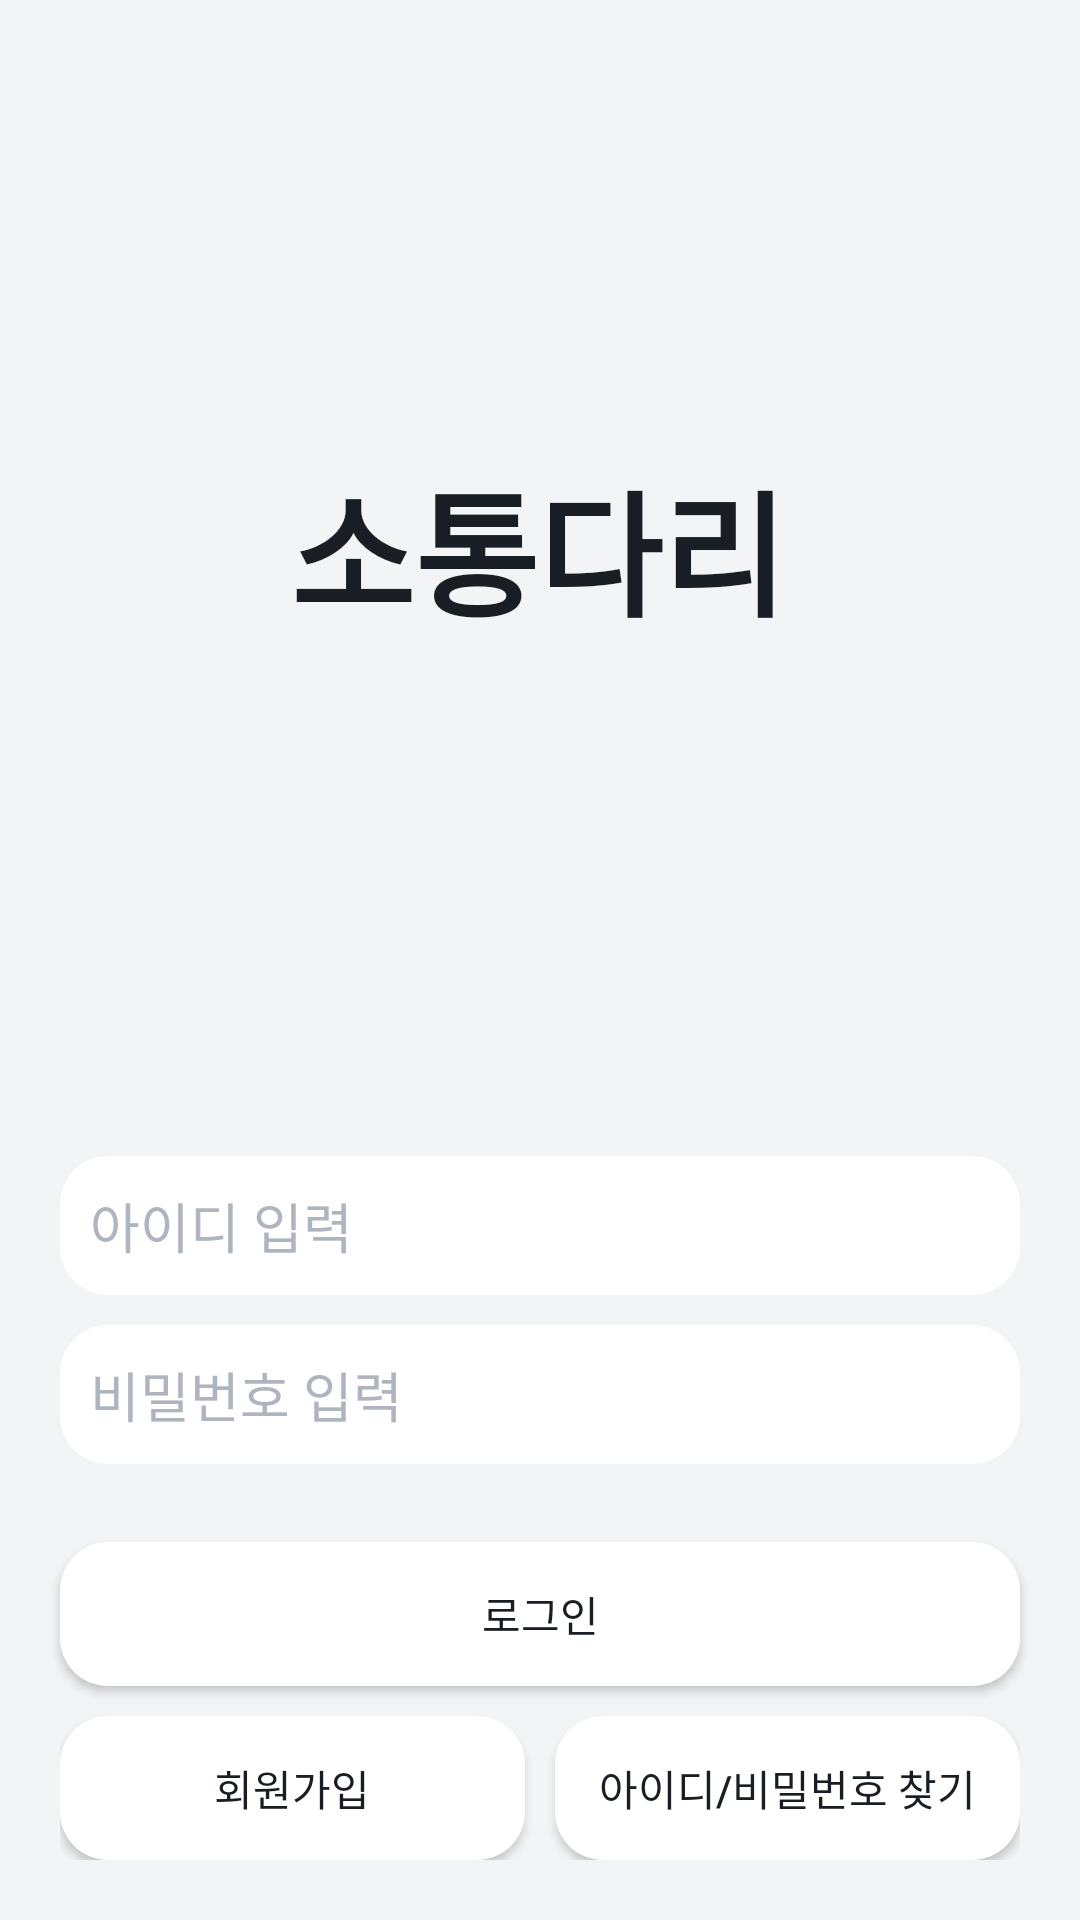

Layout XML and referenced resources for this Android screen:
<!-- AndroidManifest.xml: application theme Theme.SafetyHelper -->
<!-- res/layout/activity_sign_in.xml -->
<?xml version="1.0" encoding="utf-8"?>
<androidx.constraintlayout.widget.ConstraintLayout
    xmlns:android="http://schemas.android.com/apk/res/android"
    xmlns:app="http://schemas.android.com/apk/res-auto"
    xmlns:tools="http://schemas.android.com/tools"
    android:id="@+id/login"
    android:layout_width="match_parent"
    android:layout_height="match_parent"
    tools:context=".MainScreen"
    android:fitsSystemWindows="true"
    android:background="@color/background_color"
    >

    <TextView
        android:id="@+id/textView2"
        android:layout_width="wrap_content"
        android:layout_height="wrap_content"
        android:layout_marginTop="150dp"
        android:layout_marginBottom="50dp"
        android:text="소통다리"
        android:textColor="@color/title_text_color"
        android:textSize="45sp"
        android:textStyle="bold"
        app:layout_constraintBottom_toTopOf="@+id/usernameEditText"
        app:layout_constraintEnd_toEndOf="parent"
        app:layout_constraintHorizontal_bias="0.497"
        app:layout_constraintStart_toStartOf="parent"
        app:layout_constraintTop_toTopOf="parent" />

    <EditText
        android:id="@+id/usernameEditText"
        style="@style/DefaultEditText"
        android:layout_width="match_parent"
        android:layout_height="wrap_content"
        android:layout_marginStart="20dp"
        android:layout_marginTop="120dp"
        android:layout_marginEnd="20dp"
        android:layout_marginBottom="10dp"
        android:hint="아이디 입력"
        android:inputType="textEmailAddress"
        app:layout_constraintBottom_toTopOf="@+id/passwordEditText"
        app:layout_constraintEnd_toEndOf="parent"
        app:layout_constraintHorizontal_bias="1.0"
        app:layout_constraintStart_toStartOf="parent"
        app:layout_constraintTop_toBottomOf="@+id/textView2" />

    <EditText
        android:id="@+id/passwordEditText"
        style="@style/DefaultEditText"
        android:layout_width="match_parent"
        android:layout_height="wrap_content"
        android:layout_marginStart="20dp"
        android:layout_marginTop="10dp"
        android:layout_marginEnd="20dp"
        android:hint="비밀번호 입력"
        android:inputType="textPassword"
        app:layout_constraintEnd_toEndOf="parent"
        app:layout_constraintHorizontal_bias="0.4"
        app:layout_constraintStart_toStartOf="parent"
        app:layout_constraintTop_toBottomOf="@+id/usernameEditText" />

    <Button
        android:id="@+id/signInButton"
        style="@style/DefaultButton"
        android:layout_width="match_parent"
        android:layout_height="wrap_content"
        android:layout_marginStart="20dp"
        android:layout_marginEnd="20dp"
        android:layout_marginBottom="10dp"
        android:text="로그인"
        app:layout_constraintBottom_toTopOf="@+id/linearLayout3"
        app:layout_constraintEnd_toEndOf="parent"
        app:layout_constraintStart_toStartOf="parent" />

    <LinearLayout
        android:id="@+id/linearLayout3"
        android:layout_width="match_parent"
        android:layout_height="wrap_content"
        android:gravity="center"
        android:orientation="horizontal"
        android:paddingStart="@dimen/side_padding"
        android:paddingEnd="@dimen/side_padding"
        android:paddingBottom="@dimen/side_padding"
        app:layout_constraintBottom_toBottomOf="parent"
        tools:layout_editor_absoluteX="20dp">


        <Button
            android:id="@+id/signUpButton"
            style="@style/DefaultButton"
            android:layout_width="0dp"
            android:layout_height="wrap_content"
            android:layout_marginEnd="10dp"
            android:layout_weight="1"
            android:text="회원가입"
            tools:layout_editor_absoluteX="54dp"
            tools:layout_editor_absoluteY="562dp" />

        <Button
            android:id="@+id/findButton"
            style="@style/DefaultButton"
            android:layout_width="0dp"
            android:layout_height="wrap_content"
            android:layout_weight="1"
            android:text="아이디/비밀번호 찾기"
            tools:layout_editor_absoluteX="229dp"
            tools:layout_editor_absoluteY="552dp" />

    </LinearLayout>


</androidx.constraintlayout.widget.ConstraintLayout>
<!-- resources referenced by this layout -->
<resources>
  <color name="background_color">#F3F4F6</color>
  <color name="title_text_color">#191E24</color>
  <dimen name="side_padding">20dp</dimen>
  <style name="DefaultButton">
          <item name="android:textColor">@color/title_text_color</item>
          <item name="android:padding">12dp</item>
          <item name="android:background">@drawable/ripple_content_round</item>
          <item name="backgroundTint">@null</item>
      </style>
  <style name="DefaultEditText">
          <item name="android:textColor">@color/title_text_color</item>
          <item name="android:padding">10dp</item>
          <item name="android:textColorHint">@color/content_text_color</item>
          <item name="android:background">@drawable/content_round</item>
      </style>
  <style name="Theme.SafetyHelper" parent="Base.Theme.SafetyHelper" />
  <!-- drawable ripple_content_round (drawable) -->
  <?xml version="1.0" encoding="utf-8"?>
  <ripple xmlns:android="http://schemas.android.com/apk/res/android"
      android:color="?attr/colorControlHighlight">
      
      <item android:id="@android:id/mask">
          <shape android:shape="rectangle">
              <solid android:color="@color/content_layout_color"/>
              <corners android:radius="16dp"/>
          </shape>
      </item>
      
      <item>
          <shape android:shape="rectangle">
              <solid android:color="@color/content_layout_color"/>
              <corners android:radius="16dp"/>
          </shape>
      </item>
  </ripple>
  <color name="content_text_color">#AEB5BE</color>
  <!-- drawable content_round (drawable) -->
  <?xml version="1.0" encoding="utf-8"?>
  <shape xmlns:android="http://schemas.android.com/apk/res/android"
      android:shape="rectangle">
  
      <solid android:color="@color/content_layout_color" /> 
  
      <corners
          android:topLeftRadius="16dp"
          android:topRightRadius="16dp"
          android:bottomLeftRadius="16dp"
          android:bottomRightRadius="16dp" />
  </shape>
  <style name="Base.Theme.SafetyHelper" parent="Theme.Material3.DayNight.NoActionBar">
          
          
      </style>
  <color name="content_layout_color">#FFFFFFFF</color>
</resources>
